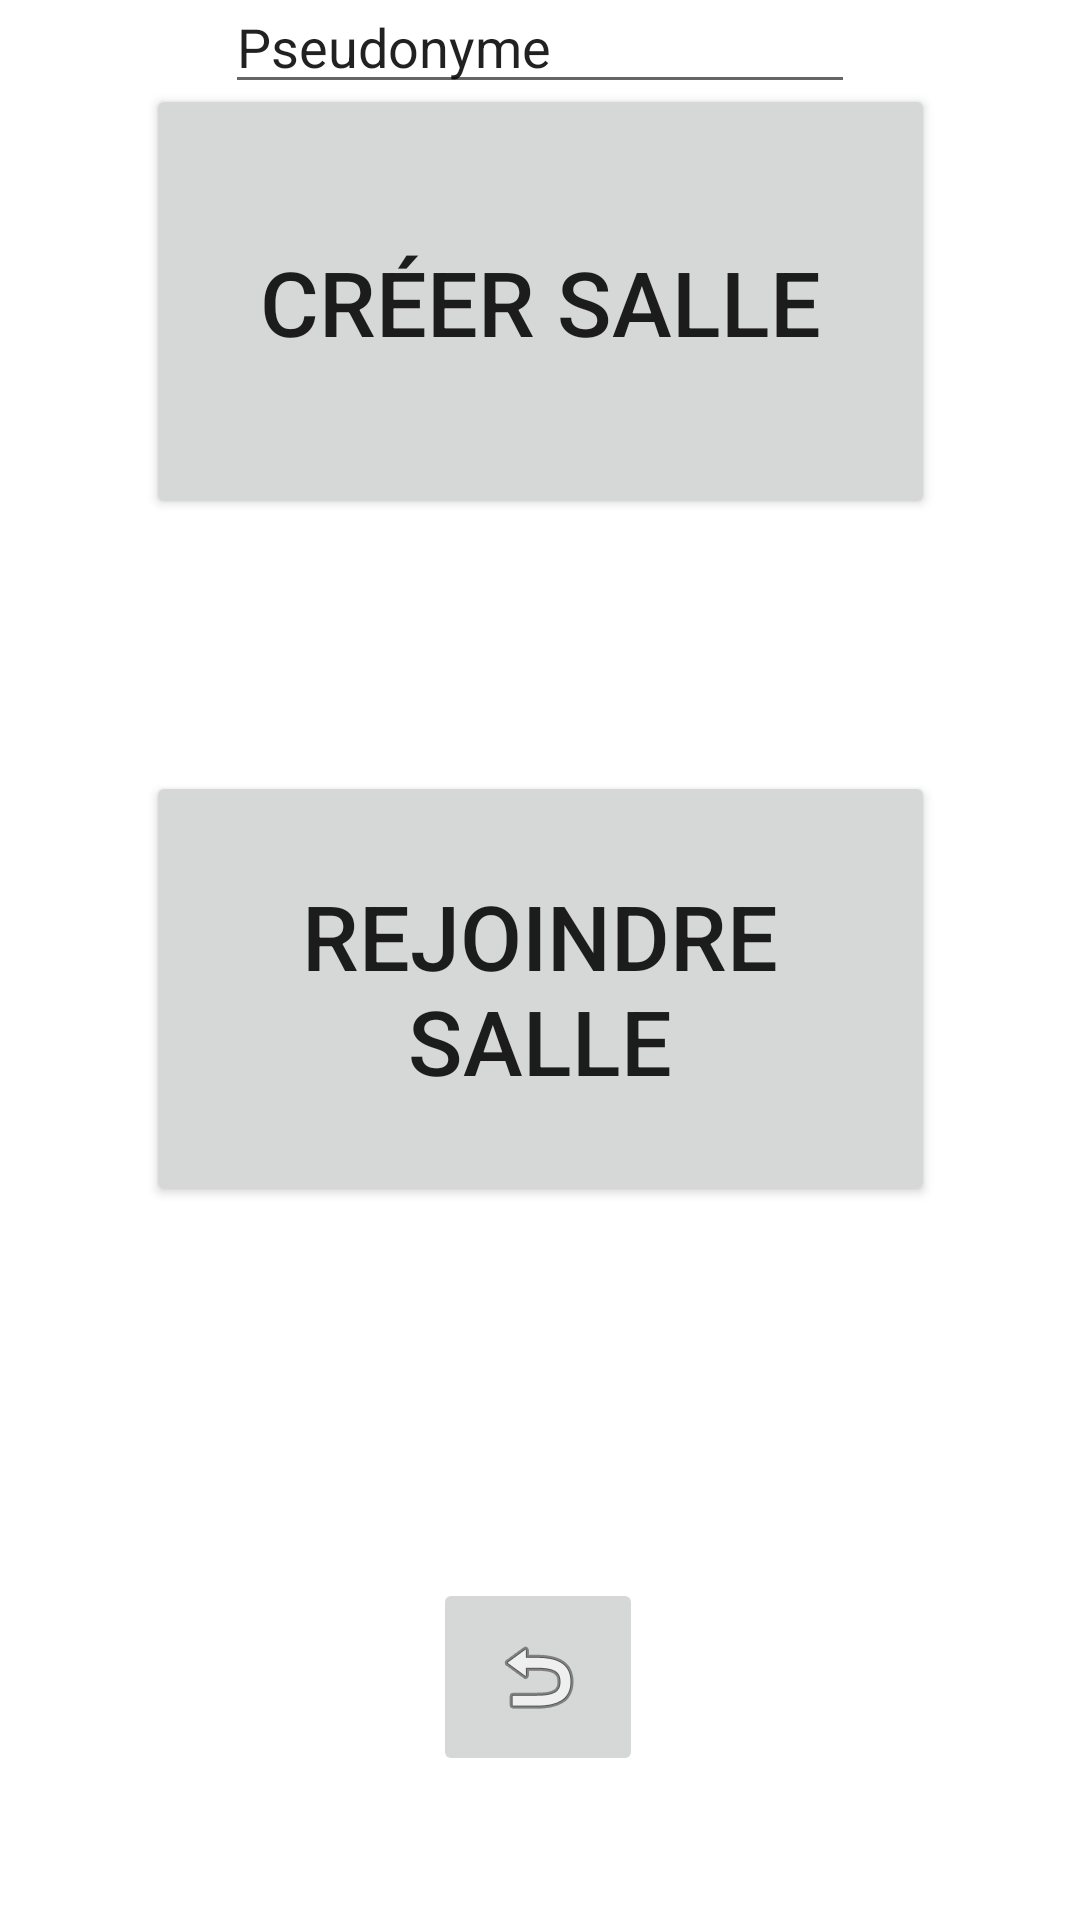

Here is an Android app screen rendered from its layout file. Give the layout XML and the strings, colors and styles it references.
<!-- AndroidManifest.xml: application theme Theme.ColorAddict -->
<!-- res/layout/activity_pseudo.xml -->
<?xml version="1.0" encoding="utf-8"?>
<androidx.constraintlayout.widget.ConstraintLayout xmlns:android="http://schemas.android.com/apk/res/android"
    xmlns:app="http://schemas.android.com/apk/res-auto"
    xmlns:tools="http://schemas.android.com/tools"
    android:layout_width="match_parent"
    android:layout_height="match_parent"
    tools:context=".PseudoActivity">

    <ImageButton
        android:id="@+id/imageButton4"
        android:layout_width="70dp"
        android:layout_height="66dp"
        android:layout_marginBottom="48dp"
        app:layout_constraintBottom_toBottomOf="parent"
        app:layout_constraintEnd_toEndOf="parent"
        app:layout_constraintHorizontal_bias="0.498"
        app:layout_constraintStart_toStartOf="parent"
        app:srcCompat="@android:drawable/ic_menu_revert"
        android:onClick="goToMenu1"/>

    <Button
        android:id="@+id/button4"
        android:layout_width="263dp"
        android:layout_height="145dp"
        android:layout_marginBottom="124dp"
        android:text="Rejoindre salle"
        android:textSize="30sp"
        app:layout_constraintBottom_toTopOf="@+id/imageButton4"
        app:layout_constraintEnd_toEndOf="parent"
        app:layout_constraintStart_toStartOf="parent"
        />

    <Button
        android:id="@+id/button3"
        android:layout_width="263dp"
        android:layout_height="145dp"
        android:layout_marginBottom="84dp"
        android:text="Créer salle"
        android:textSize="30sp"
        android:onClick="goToBluetooth"
        app:layout_constraintBottom_toTopOf="@+id/button4"
        app:layout_constraintEnd_toEndOf="parent"
        app:layout_constraintStart_toStartOf="parent" />

    <EditText
        android:id="@+id/editTextTextPersonName"
        android:layout_width="wrap_content"
        android:layout_height="wrap_content"
        android:ems="10"
        android:inputType="textPersonName"
        android:text="Pseudonyme"
        app:layout_constraintBottom_toTopOf="@+id/button3"
        app:layout_constraintEnd_toEndOf="parent"
        app:layout_constraintStart_toStartOf="parent"
        app:layout_constraintTop_toTopOf="parent" />

</androidx.constraintlayout.widget.ConstraintLayout>
<!-- resources referenced by this layout -->
<resources>
  <style name="Theme.ColorAddict" parent="Theme.MaterialComponents.DayNight.DarkActionBar">
          
          <item name="colorPrimary">@color/purple_500</item>
          <item name="colorPrimaryVariant">@color/purple_700</item>
          <item name="colorOnPrimary">@color/white</item>
          
          <item name="colorSecondary">@color/teal_200</item>
          <item name="colorSecondaryVariant">@color/teal_700</item>
          <item name="colorOnSecondary">@color/black</item>
          
          <item name="android:statusBarColor" tools:targetApi="l">?attr/colorPrimaryVariant</item>
          
      </style>
  <!-- not gathered from this repository: default colours our renderer supplied (Android Studio template values) -->
  <color name="purple_500">#FF6200EE</color>
  <color name="purple_700">#FF3700B3</color>
  <color name="teal_200">#FF03DAC5</color>
  <color name="teal_700">#FF018786</color>
  <color name="black">#FF000000</color>
  <color name="white">#FFFFFFFF</color>
</resources>
